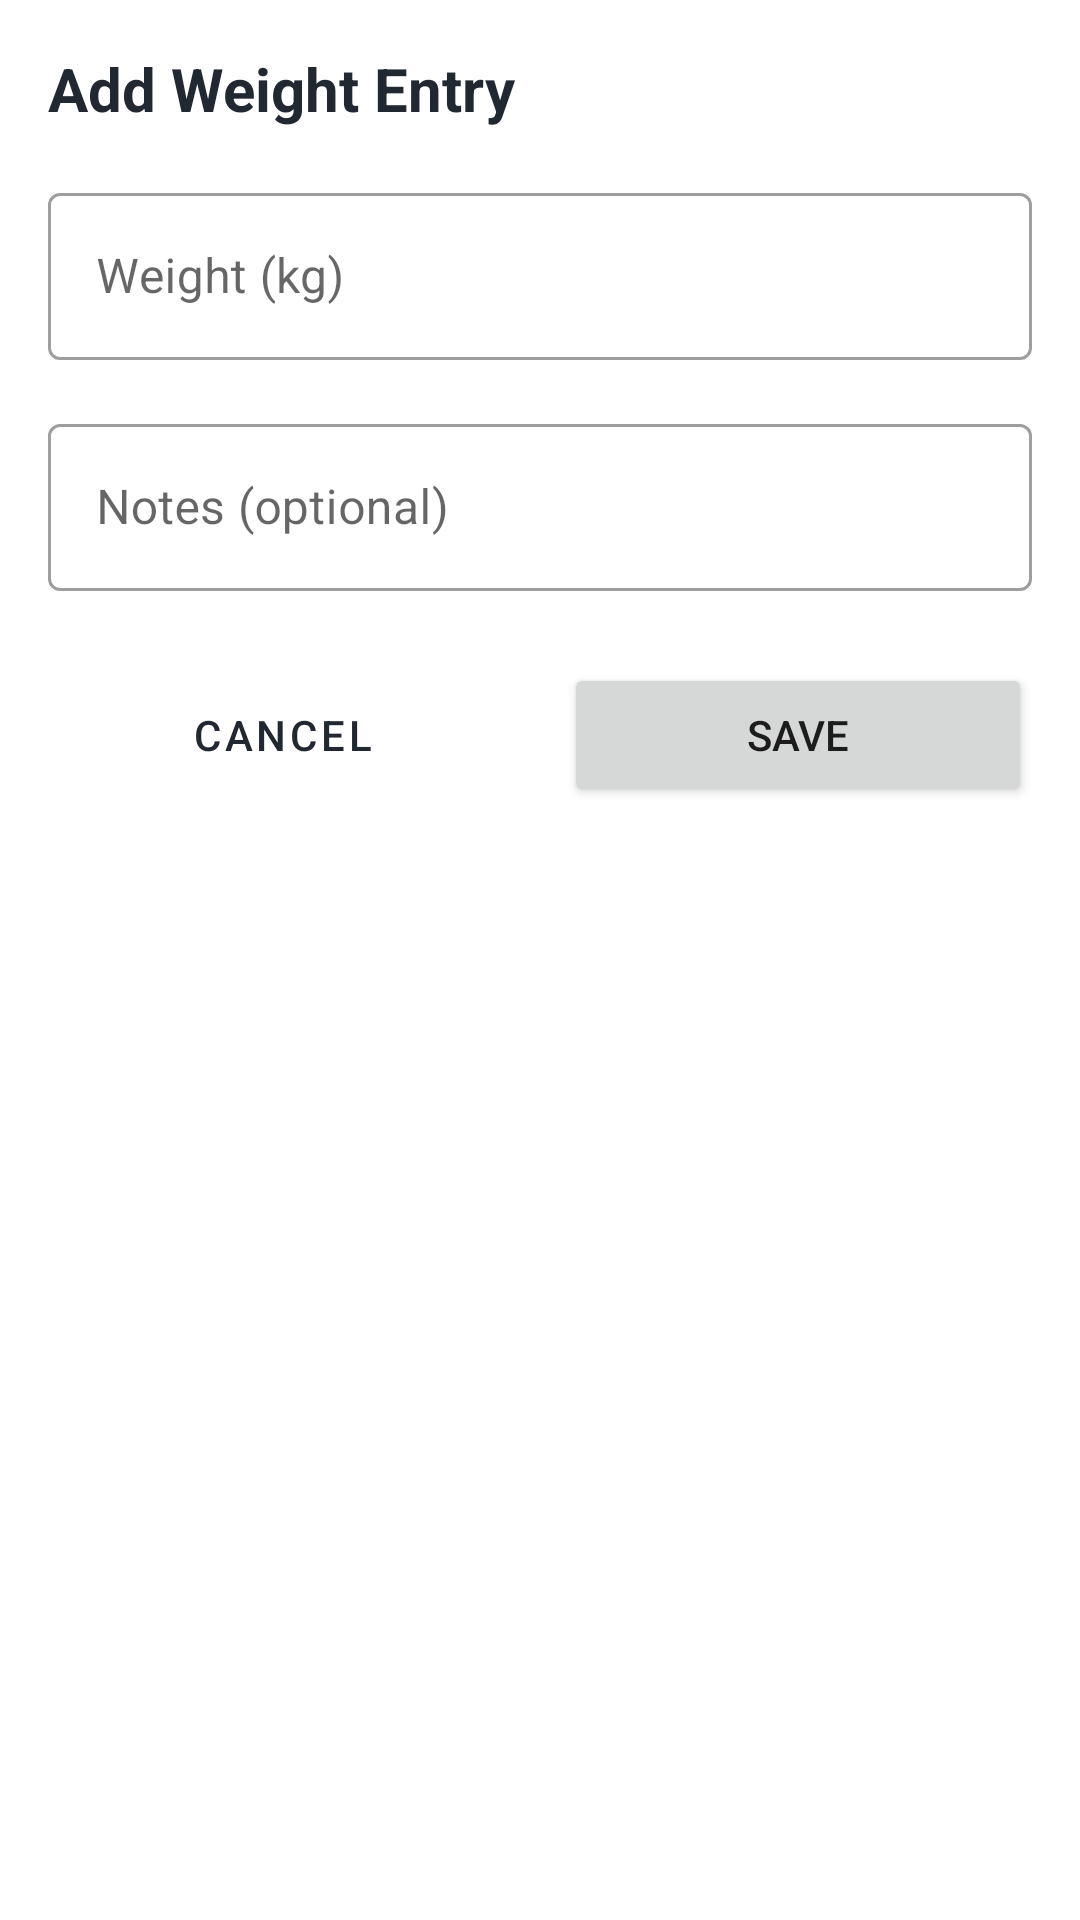

The Android layout XML behind this screen, and the referenced resources:
<!-- AndroidManifest.xml: application theme Theme.NavigationDrawer -->
<!-- res/layout/dialog_add_weight.xml -->
<?xml version="1.0" encoding="utf-8"?>
<LinearLayout xmlns:android="http://schemas.android.com/apk/res/android"
    android:layout_width="match_parent"
    android:layout_height="wrap_content"
    android:orientation="vertical"
    android:padding="16dp">

    <TextView
        android:layout_width="wrap_content"
        android:layout_height="wrap_content"
        android:text="@string/dialog_add_weight_entry_title"
        android:textSize="20sp"
        android:textStyle="bold"
        android:textColor="@color/main_color"
        android:layout_marginBottom="16dp" />

    <com.google.android.material.textfield.TextInputLayout
        android:layout_width="match_parent"
        android:layout_height="wrap_content"
        android:layout_marginBottom="16dp"
        android:hint="@string/hint_weight_kg"
        style="@style/Widget.MaterialComponents.TextInputLayout.OutlinedBox">

        <com.google.android.material.textfield.TextInputEditText
            android:id="@+id/etWeight"
            android:layout_width="match_parent"
            android:layout_height="wrap_content"
            android:inputType="numberDecimal"
            android:maxLines="1" />
    </com.google.android.material.textfield.TextInputLayout>

    <com.google.android.material.textfield.TextInputLayout
        android:layout_width="match_parent"
        android:layout_height="wrap_content"
        android:layout_marginBottom="24dp"
        android:hint="@string/hint_notes_optional"
        style="@style/Widget.MaterialComponents.TextInputLayout.OutlinedBox">

        <com.google.android.material.textfield.TextInputEditText
            android:id="@+id/etNotes"
            android:layout_width="match_parent"
            android:layout_height="wrap_content"
            android:inputType="text"
            android:maxLines="3" />
    </com.google.android.material.textfield.TextInputLayout>

    <LinearLayout
        android:layout_width="match_parent"
        android:layout_height="wrap_content"
        android:orientation="horizontal">

        <Button
            android:id="@+id/btnCancel"
            android:layout_width="0dp"
            android:layout_height="wrap_content"
            android:layout_weight="1"
            android:text="@string/button_cancel"
            android:layout_marginEnd="8dp"
            style="@style/Widget.MaterialComponents.Button.OutlinedButton" />

        <Button
            android:id="@+id/btnSave"
            android:layout_width="0dp"
            android:layout_height="wrap_content"
            android:layout_weight="1"
            android:text="@string/button_save"
            android:layout_marginStart="8dp" />
    </LinearLayout>
</LinearLayout>
<!-- resources referenced by this layout -->
<resources>
  <color name="main_color">#222831</color>
  <string name="button_cancel">Cancel</string>
  <string name="button_save">Save</string>
  <string name="dialog_add_weight_entry_title">Add Weight Entry</string>
  <string name="hint_notes_optional">Notes (optional)</string>
  <string name="hint_weight_kg">Weight (kg)</string>
  <style name="Theme.NavigationDrawer" parent="Theme.MaterialComponents.DayNight.DarkActionBar">
          
          <item name="colorPrimary">@color/main_color</item>
          <item name="colorPrimaryVariant">@color/main_color</item>
          <item name="colorOnPrimary">@color/white</item>
          
          <item name="colorSecondary">@color/teal_200</item>
          <item name="colorSecondaryVariant">@color/teal_700</item>
          <item name="colorOnSecondary">@color/black</item>
          
          <item name="android:statusBarColor">?attr/colorPrimaryVariant</item>
          
      </style>
  <color name="white">#FFFFFFFF</color>
  <color name="teal_200">#FF03DAC5</color>
  <color name="teal_700">#FF018786</color>
  <color name="black">#FF000000</color>
</resources>
